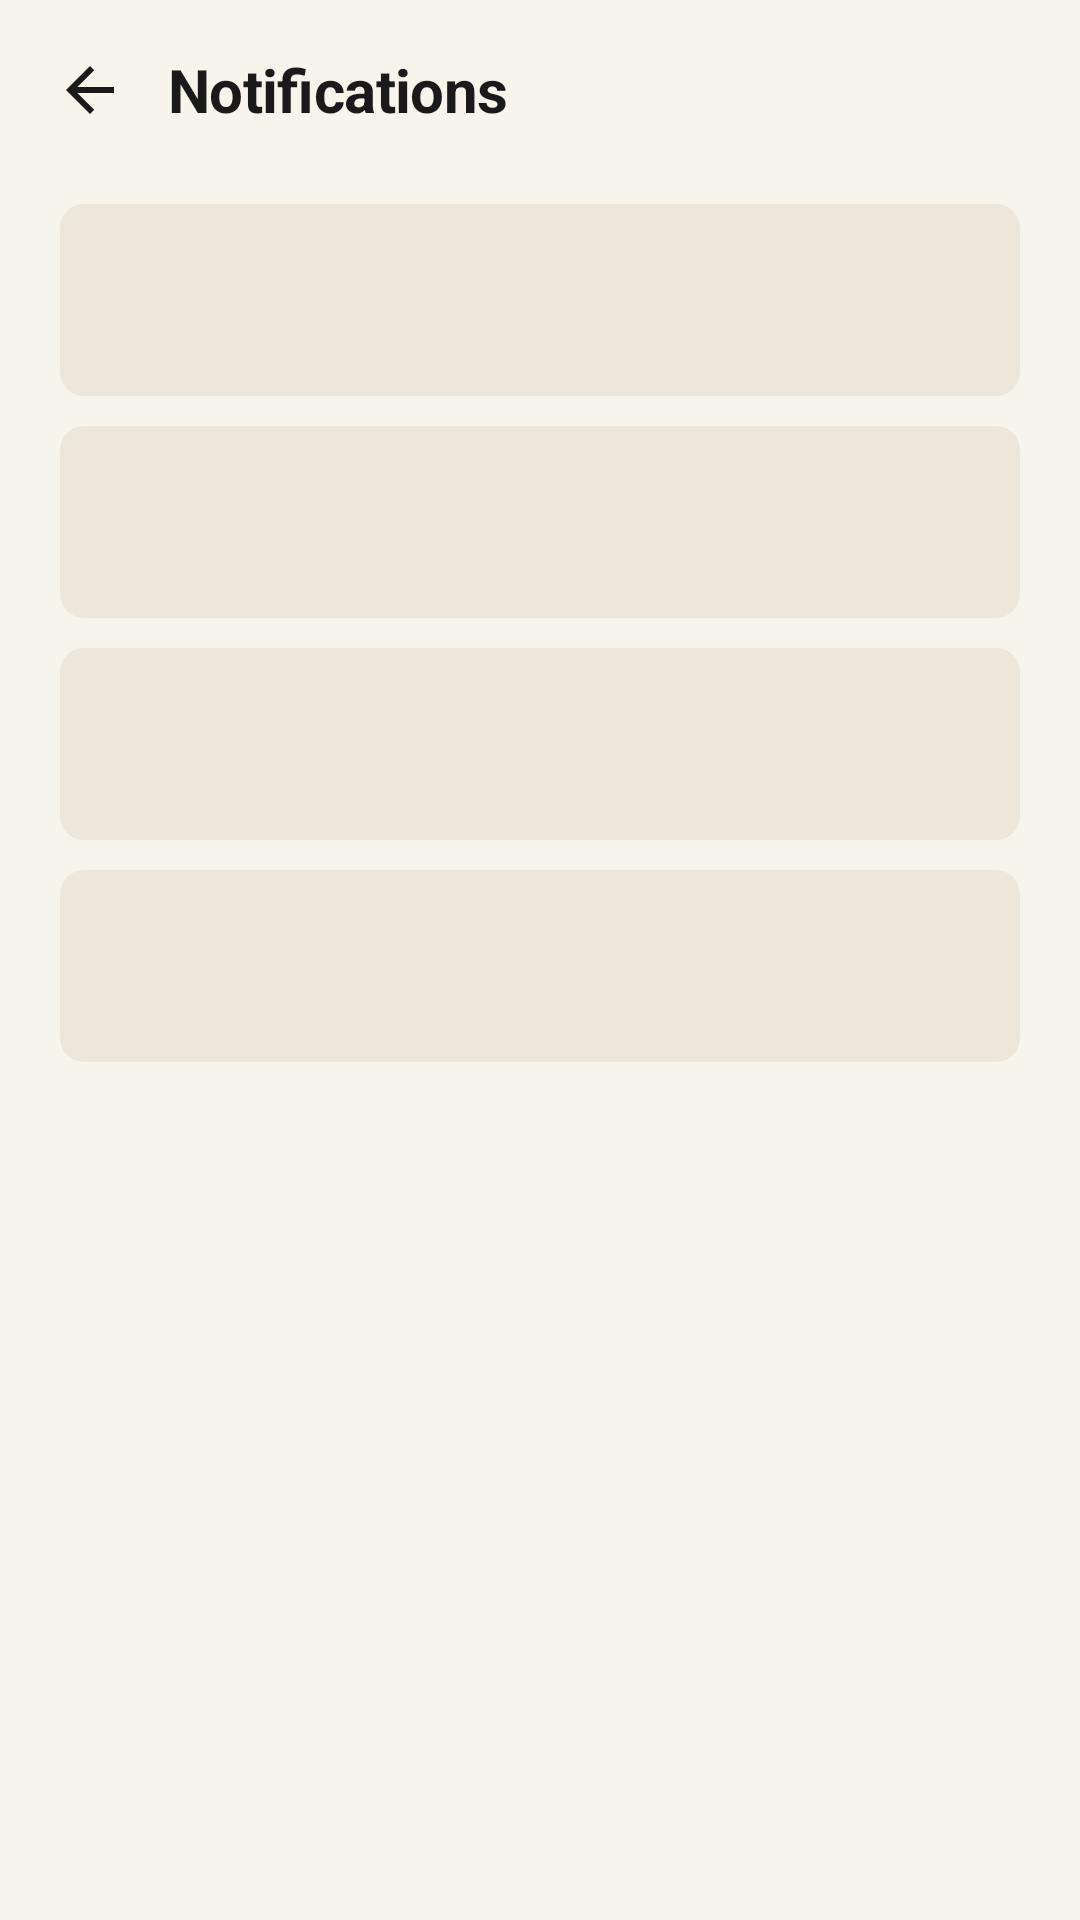

Here is an Android app screen rendered from its layout file. Give the layout XML and the strings, colors and styles it references.
<!-- AndroidManifest.xml: activity theme AppTheme.NoActionBar -->
<!-- res/layout/activity_notifications.xml -->
<?xml version="1.0" encoding="utf-8"?>
<LinearLayout
    xmlns:android="http://schemas.android.com/apk/res/android"
    android:layout_width="match_parent"
    android:layout_height="match_parent"
    android:orientation="vertical"
    android:background="@color/qm_canvas">

    
    <LinearLayout
        android:layout_width="match_parent"
        android:layout_height="wrap_content"
        android:orientation="horizontal"
        android:gravity="center_vertical"
        android:paddingStart="8dp"
        android:paddingEnd="@dimen/qm_room_page_pad"
        android:paddingTop="8dp"
        android:paddingBottom="4dp">

        <ImageButton
            android:id="@+id/notif_btn_back"
            android:layout_width="@dimen/qm_room_back_target"
            android:layout_height="@dimen/qm_room_back_target"
            android:src="@drawable/qm_ic_back"
            android:scaleType="center"
            android:background="?attr/selectableItemBackgroundBorderless"
            android:contentDescription="@string/notif_cd_back" />

        <TextView
            android:id="@+id/notif_title"
            android:layout_width="0dp"
            android:layout_height="wrap_content"
            android:layout_weight="1"
            android:layout_marginStart="4dp"
            android:text="@string/notif_title"
            android:textColor="@color/qm_ink"
            android:textSize="20sp"
            android:textStyle="bold"
            android:letterSpacing="-0.01"
            android:maxLines="1"
            android:ellipsize="end" />

        <TextView
            android:id="@+id/notif_mark_all"
            android:layout_width="wrap_content"
            android:layout_height="wrap_content"
            android:padding="8dp"
            android:text="@string/notif_mark_all"
            android:textColor="@color/qm_wine"
            android:textSize="13sp"
            android:textStyle="bold"
            android:visibility="gone" />
    </LinearLayout>

    
    <LinearLayout
        android:id="@+id/notif_skeleton"
        android:layout_width="match_parent"
        android:layout_height="wrap_content"
        android:orientation="vertical"
        android:paddingStart="@dimen/qm_room_page_pad"
        android:paddingEnd="@dimen/qm_room_page_pad"
        android:paddingTop="12dp">

        <View
            android:layout_width="match_parent"
            android:layout_height="64dp"
            android:layout_marginBottom="10dp"
            android:background="@drawable/qm_bg_skeleton" />

        <View
            android:layout_width="match_parent"
            android:layout_height="64dp"
            android:layout_marginBottom="10dp"
            android:background="@drawable/qm_bg_skeleton" />

        <View
            android:layout_width="match_parent"
            android:layout_height="64dp"
            android:layout_marginBottom="10dp"
            android:background="@drawable/qm_bg_skeleton" />

        <View
            android:layout_width="match_parent"
            android:layout_height="64dp"
            android:background="@drawable/qm_bg_skeleton" />
    </LinearLayout>

    
    <TextView
        android:id="@+id/notif_error"
        android:layout_width="wrap_content"
        android:layout_height="wrap_content"
        android:layout_marginStart="@dimen/qm_room_page_pad"
        android:layout_marginTop="@dimen/qm_room_section_gap"
        android:text="@string/notif_error"
        android:textColor="@color/qm_ink"
        android:textSize="15sp"
        android:textStyle="bold"
        android:visibility="gone" />

    <TextView
        android:id="@+id/notif_retry"
        android:layout_width="wrap_content"
        android:layout_height="wrap_content"
        android:layout_marginStart="@dimen/qm_room_page_pad"
        android:layout_marginTop="10dp"
        android:padding="6dp"
        android:text="@string/notif_retry"
        android:textColor="@color/qm_wine"
        android:textSize="13sp"
        android:textStyle="bold"
        android:visibility="gone" />

    
    <TextView
        android:id="@+id/notif_empty"
        android:layout_width="match_parent"
        android:layout_height="wrap_content"
        android:layout_marginStart="@dimen/qm_room_page_pad"
        android:layout_marginEnd="@dimen/qm_room_page_pad"
        android:layout_marginTop="32dp"
        android:gravity="center"
        android:text="@string/notif_empty"
        android:textColor="@color/qm_muted"
        android:textSize="14sp"
        android:visibility="gone" />

    
    <ScrollView
        android:id="@+id/notif_scroll"
        android:layout_width="match_parent"
        android:layout_height="0dp"
        android:layout_weight="1"
        android:fillViewport="true"
        android:scrollbars="none"
        android:overScrollMode="never">

        <LinearLayout
            android:id="@+id/notif_list"
            android:layout_width="match_parent"
            android:layout_height="wrap_content"
            android:orientation="vertical"
            android:paddingStart="@dimen/qm_room_page_pad"
            android:paddingEnd="@dimen/qm_room_page_pad"
            android:paddingTop="12dp"
            android:paddingBottom="24dp" />
    </ScrollView>
</LinearLayout>
<!-- resources referenced by this layout -->
<resources>
  <color name="qm_canvas">#F7F4EC</color>
  <color name="qm_ink">#1A1A1A</color>
  <color name="qm_muted">#7A756D</color>
  <color name="qm_wine">#8B1E2D</color>
  <dimen name="qm_room_back_target">44dp</dimen>
  <dimen name="qm_room_page_pad">20dp</dimen>
  <dimen name="qm_room_section_gap">22dp</dimen>
  <!-- drawable qm_bg_skeleton (drawable) -->
  <?xml version="1.0" encoding="utf-8"?>
  <shape xmlns:android="http://schemas.android.com/apk/res/android" android:shape="rectangle">
      <solid android:color="@color/qm_skeleton" />
      <corners android:radius="@dimen/qm_home_skeleton_corner" />
  </shape>
  <!-- drawable qm_ic_back (drawable) -->
  <?xml version="1.0" encoding="utf-8"?>
  <vector xmlns:android="http://schemas.android.com/apk/res/android"
      android:width="24dp" android:height="24dp"
      android:viewportWidth="24" android:viewportHeight="24">
      <path android:fillColor="#FF1A1A1A"
          android:pathData="M20,11H7.8l5.6,-5.6L12,4l-8,8l8,8l1.4,-1.4L7.8,13H20v-2z"/>
  </vector>
  <string name="notif_cd_back">Back</string>
  <string name="notif_empty">You\u2019re all caught up \u2014 no notifications yet.</string>
  <string name="notif_error">Couldn\u2019t load notifications</string>
  <string name="notif_mark_all">Mark all read</string>
  <string name="notif_retry">Retry</string>
  <string name="notif_title">Notifications</string>
  <style name="AppTheme.NoActionBar" parent="Theme.AppCompat.DayNight.NoActionBar">
          <item name="windowActionBar">false</item>
          <item name="windowNoTitle">true</item>
          <item name="android:background">@null</item>
      </style>
  <color name="qm_skeleton">#ECE7DA</color>
  <dimen name="qm_home_skeleton_corner">8dp</dimen>
</resources>
